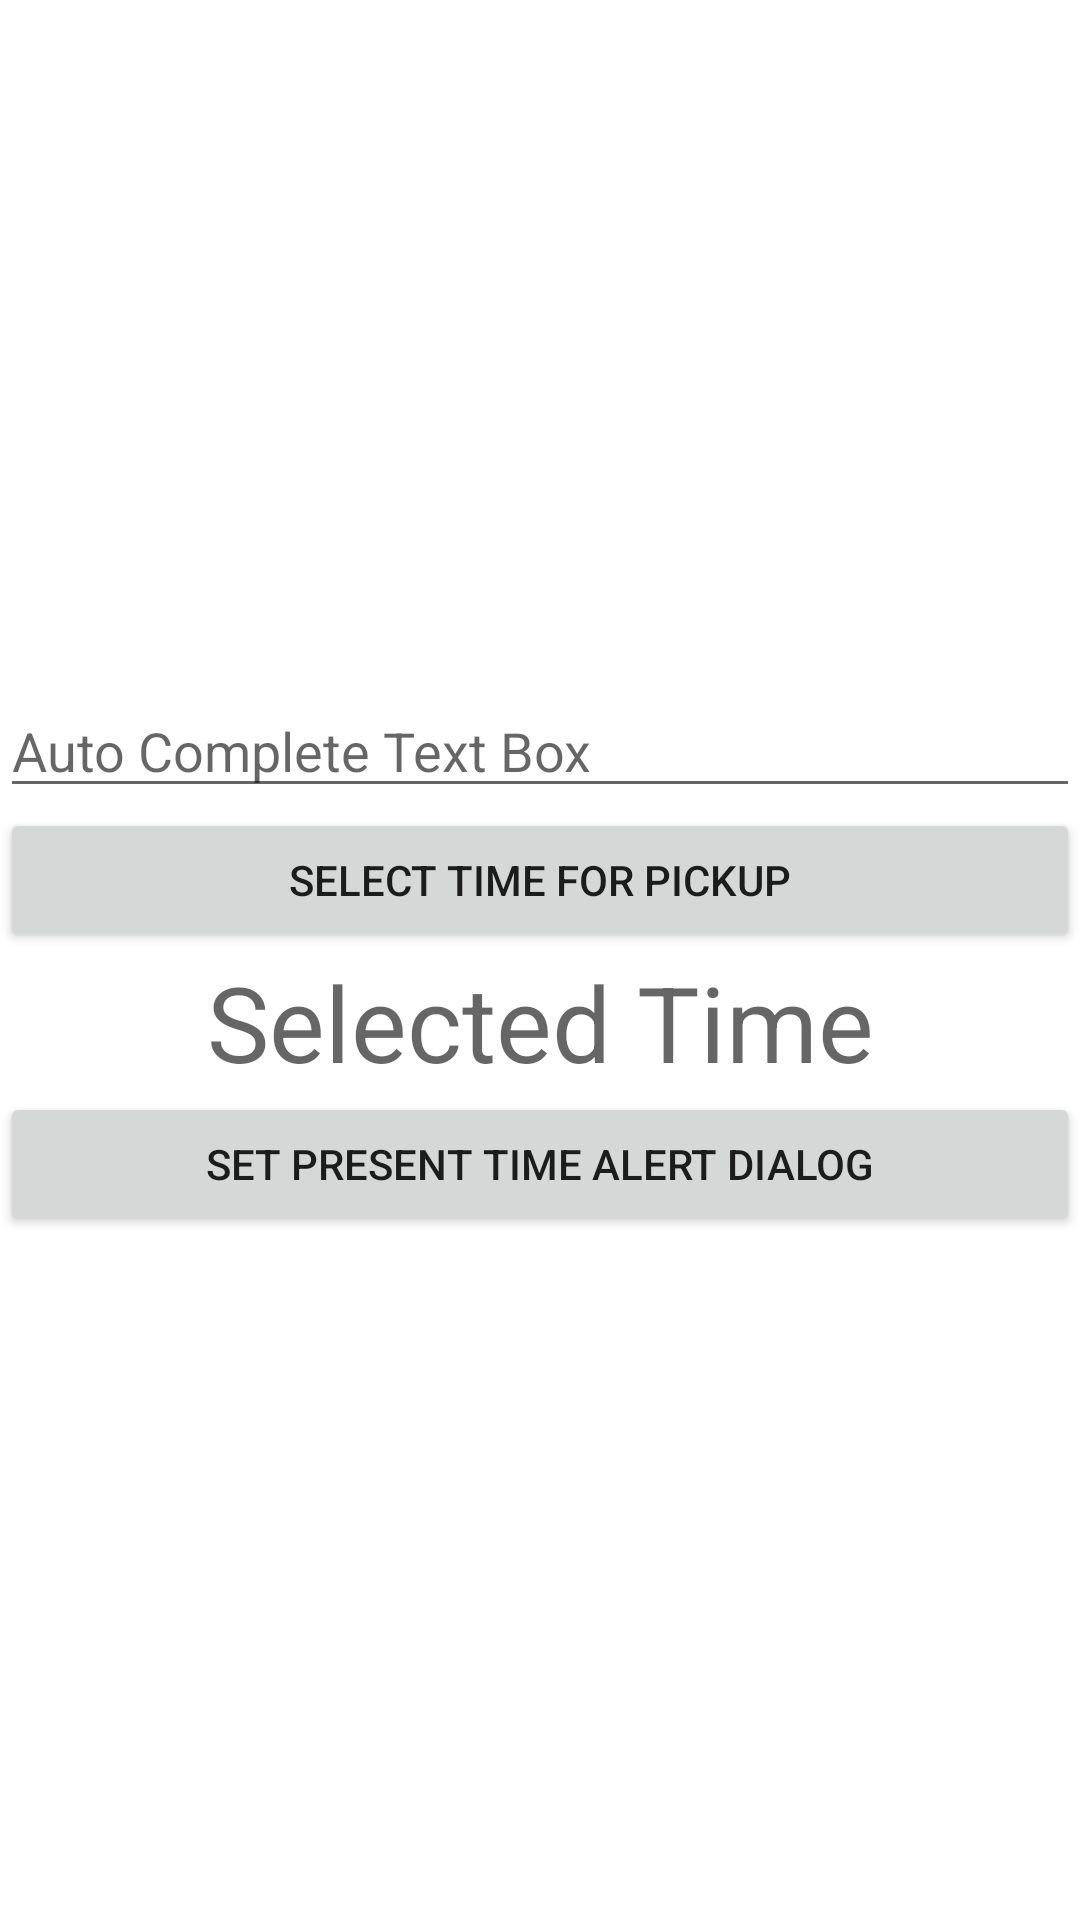

Layout XML and referenced resources for this Android screen:
<!-- AndroidManifest.xml: application theme Theme.AndroidApplicationPractice -->
<!-- res/layout/activity_time_picker.xml -->
<?xml version="1.0" encoding="utf-8"?>
<LinearLayout
    android:orientation="vertical"
    xmlns:android="http://schemas.android.com/apk/res/android"
    xmlns:app="http://schemas.android.com/apk/res-auto"
    xmlns:tools="http://schemas.android.com/tools"
    android:layout_width="match_parent"
    android:layout_height="match_parent"
    android:gravity="center"
    android:layout_marginHorizontal="50dp"

    tools:context=".TimePickerActivity">

    <AutoCompleteTextView
        android:id="@+id/acTextView"
        android:hint="Auto Complete Text Box"
        android:layout_width="match_parent"
        android:layout_height="wrap_content"
        />
    <Button
        android:id="@+id/btnSelectTime"
        android:layout_width="match_parent"
        android:layout_height="wrap_content"
        android:text="Select Time for pickup"
        android:layout_gravity="center"
        />

    <TextView
        android:id="@+id/tvSelectedTime"
        android:layout_width="match_parent"
        android:layout_height="wrap_content"
        android:gravity="center"
        android:textSize="35dp"
        android:hint="Selected Time"/>

    <Button
        android:id="@+id/btnAlertDialog"
        android:layout_width="match_parent"
        android:layout_height="wrap_content"
        android:text="Set Present Time Alert Dialog"
        android:layout_gravity="center"
        />
</LinearLayout>
<!-- resources referenced by this layout -->
<resources>
  <style name="Theme.AndroidApplicationPractice" parent="Theme.MaterialComponents.DayNight.DarkActionBar">
          
          <item name="colorPrimary">@color/purple_500</item>
          <item name="colorPrimaryVariant">@color/purple_700</item>
          <item name="colorOnPrimary">@color/white</item>
          
          <item name="colorSecondary">@color/teal_200</item>
          <item name="colorSecondaryVariant">@color/teal_700</item>
          <item name="colorOnSecondary">@color/black</item>
          
          <item name="android:statusBarColor" tools:targetApi="l">?attr/colorPrimaryVariant</item>
          
      </style>
  <!-- not gathered from this repository: default colours our renderer supplied (Android Studio template values) -->
  <color name="purple_500">#FF6200EE</color>
  <color name="purple_700">#FF3700B3</color>
  <color name="teal_200">#FF03DAC5</color>
  <color name="teal_700">#FF018786</color>
  <color name="black">#FF000000</color>
  <color name="white">#FFFFFFFF</color>
</resources>
